4-way image classification set "achira_image_classify" from GitHub (heroorkrishna/achira_image_classify); label vocabulary: disc, gear, hexagon, square.

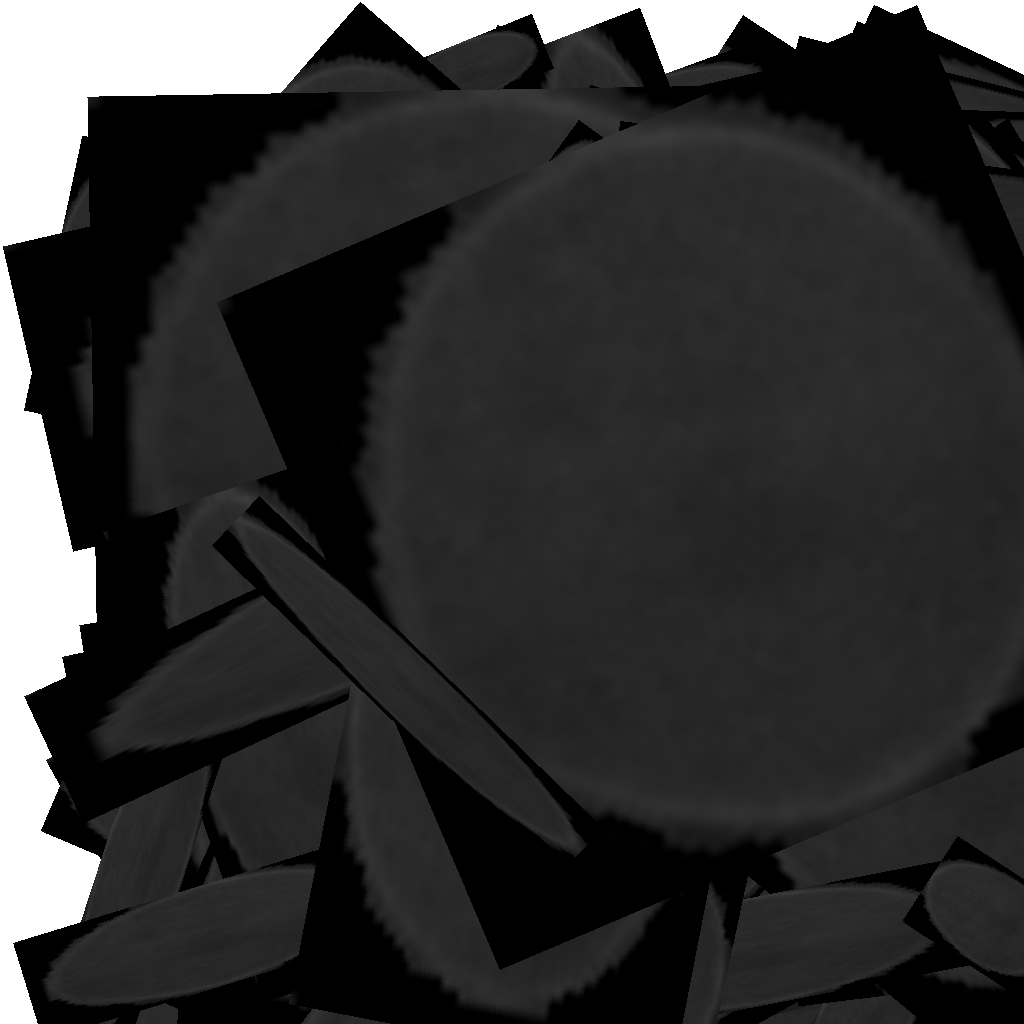
Label: disc

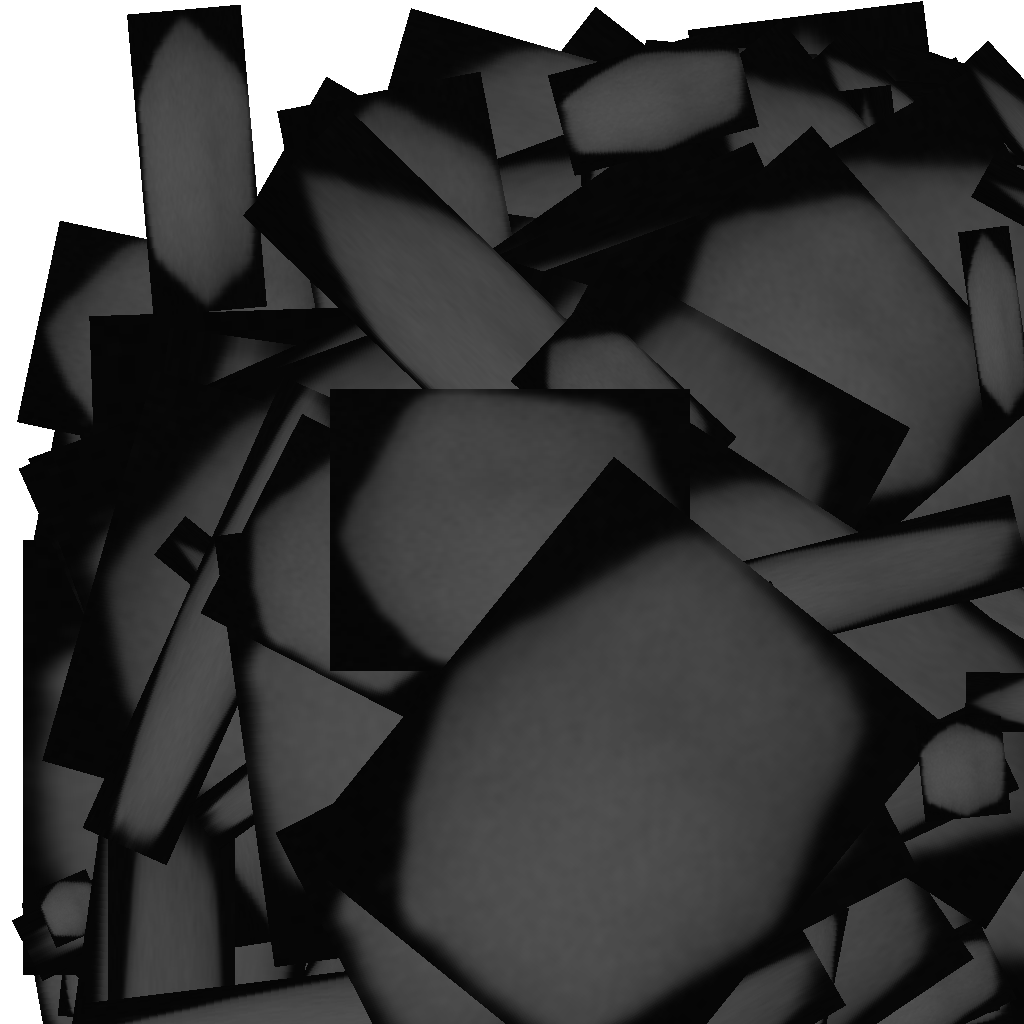
Label: hexagon

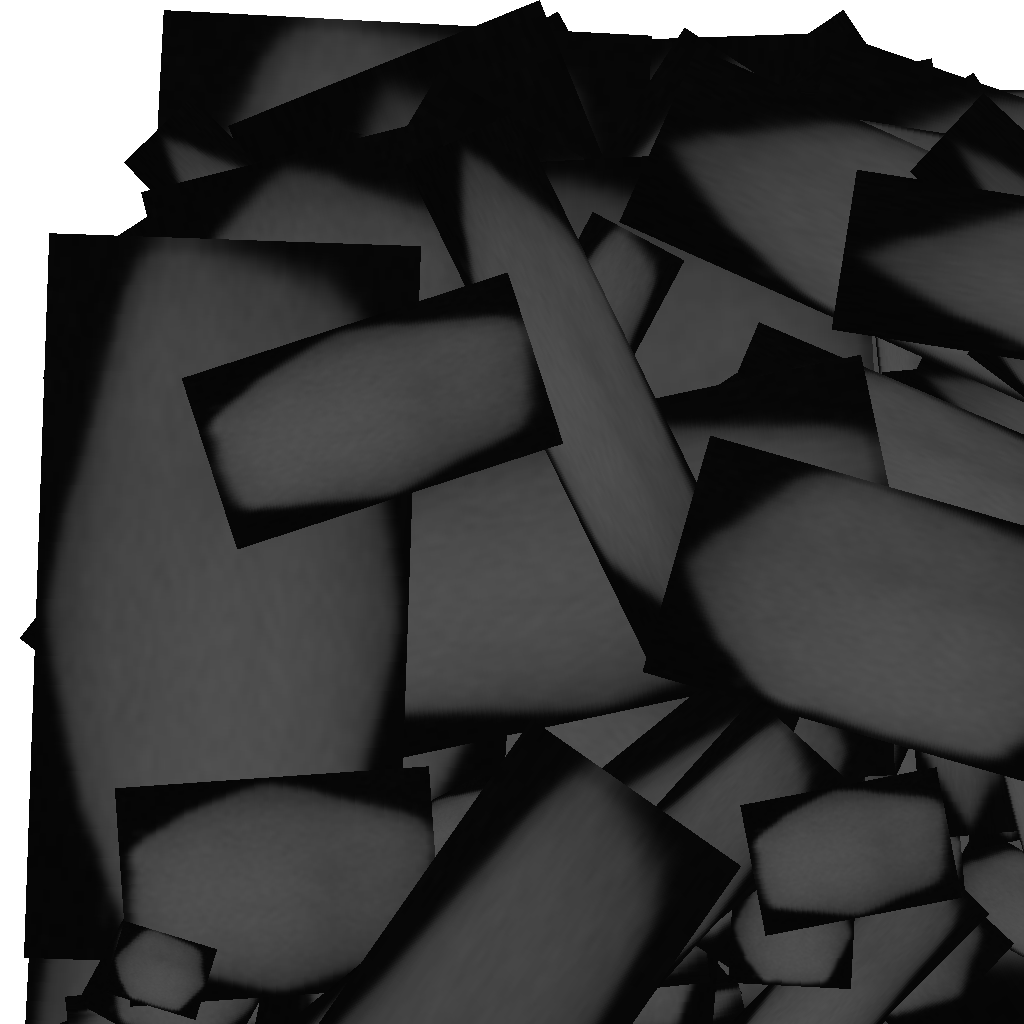
Label: hexagon

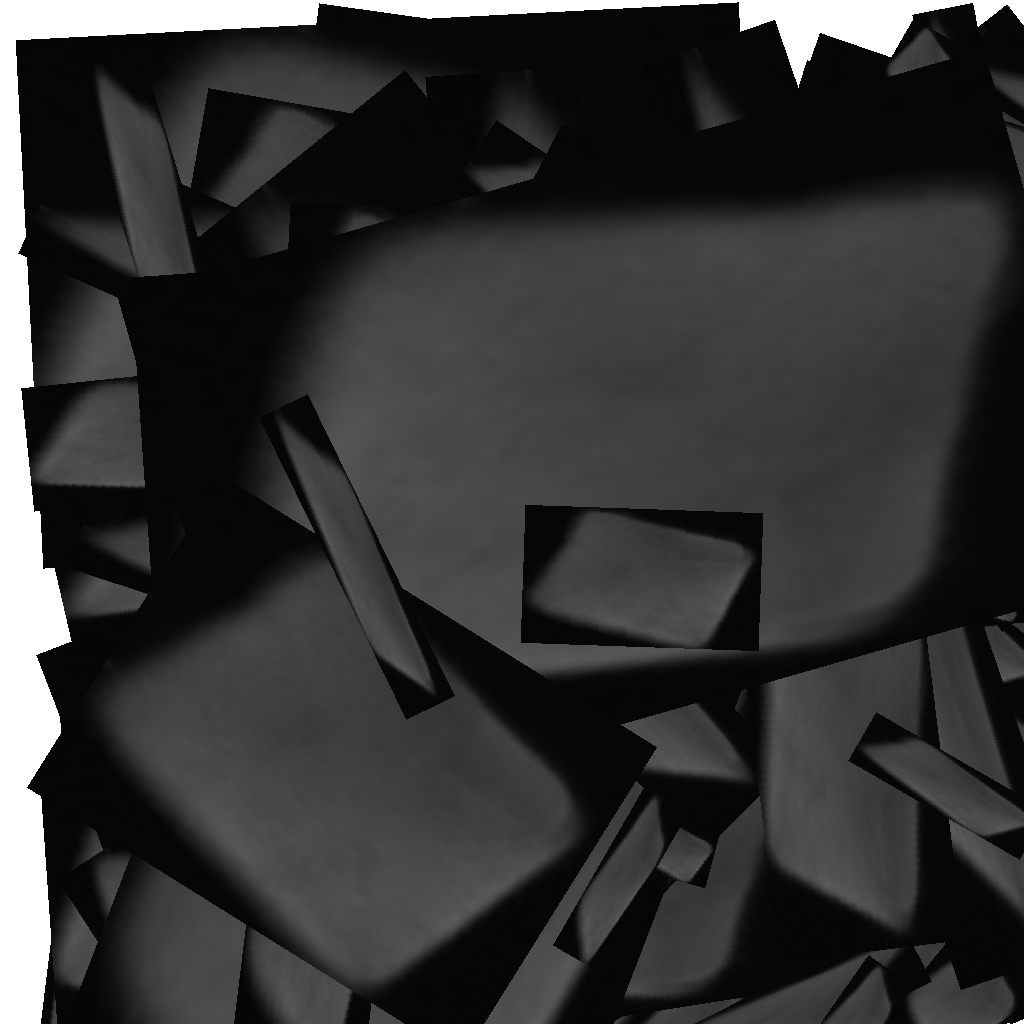
Label: square

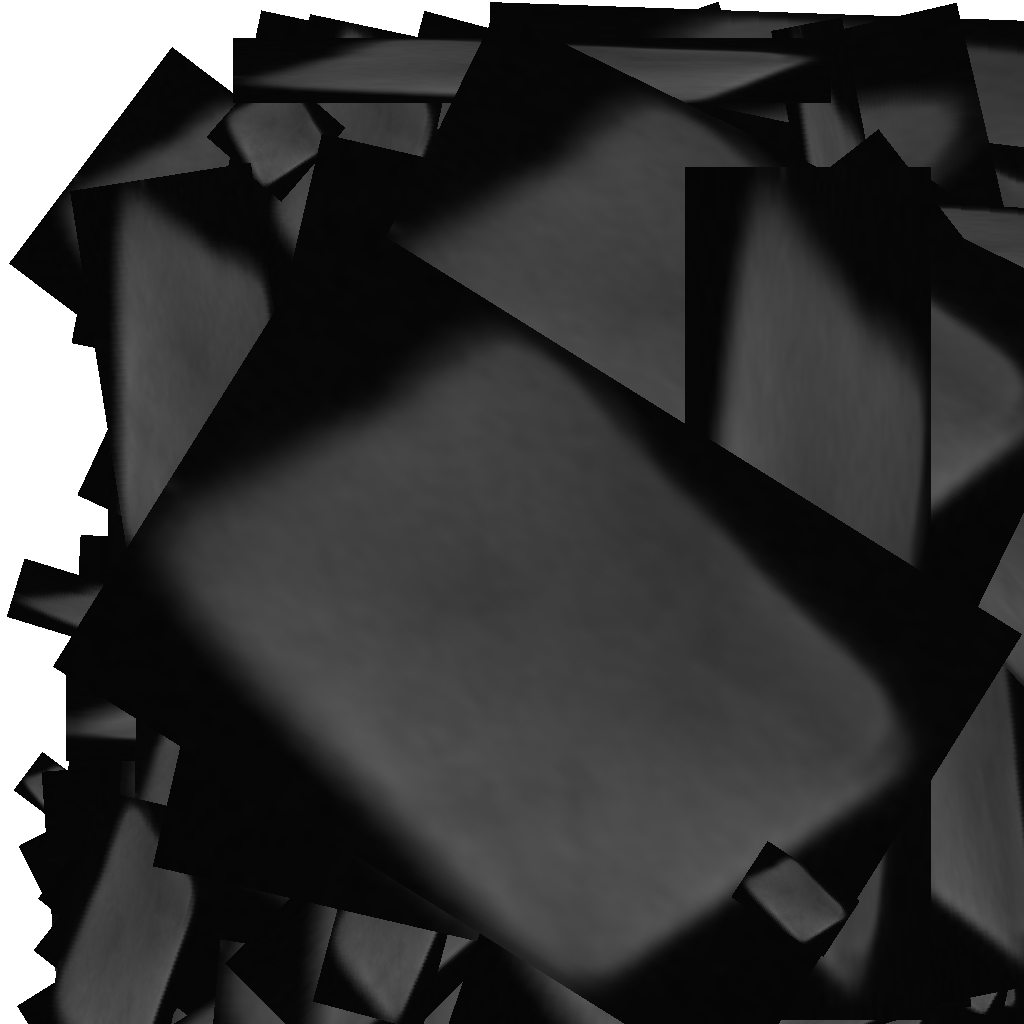
Label: square

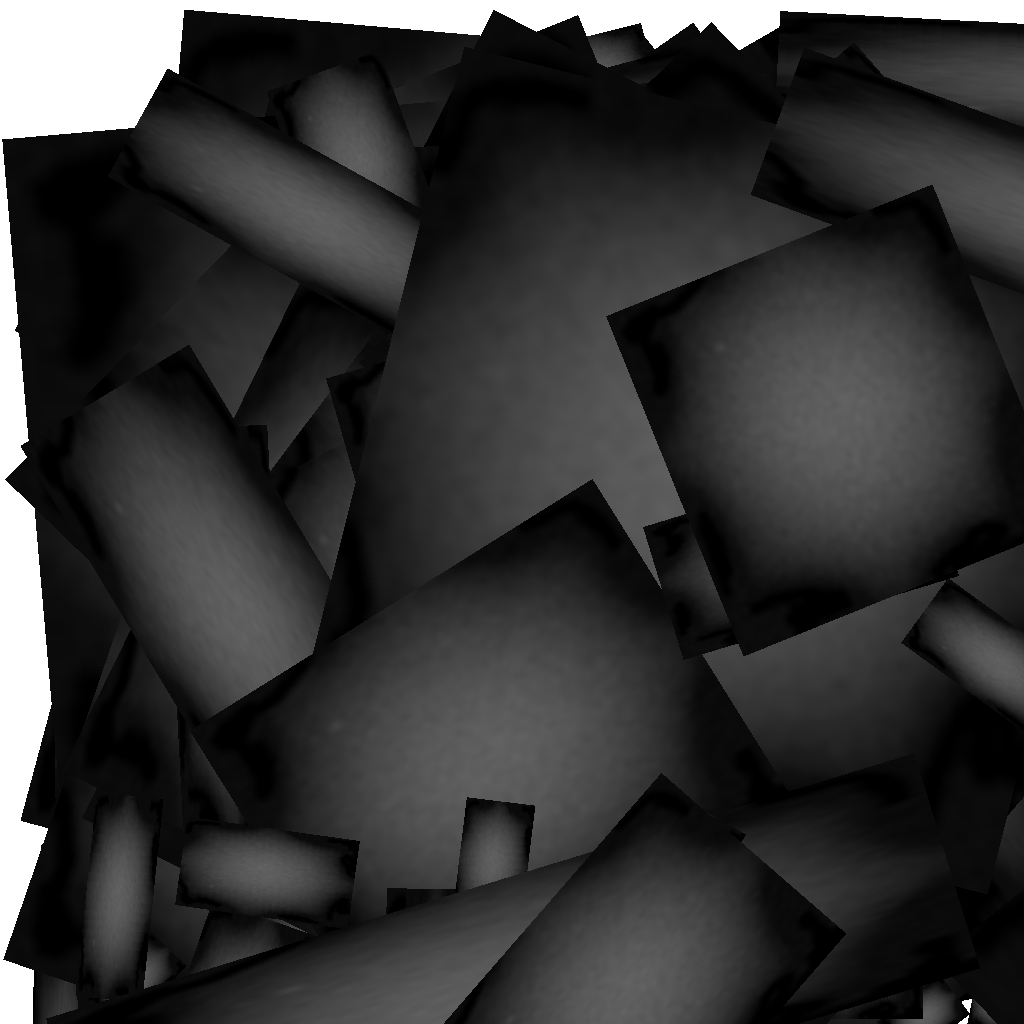
Label: gear
